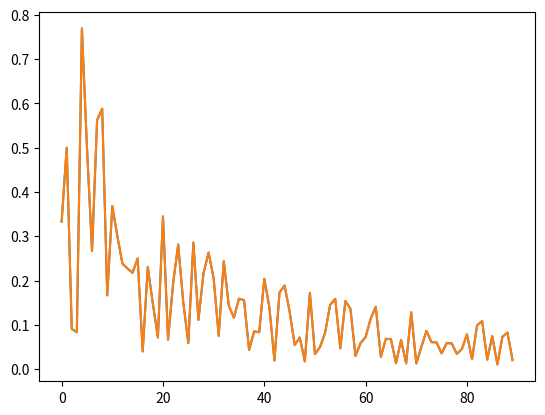

Recreate this plot in Python.
# a collection of payoff function
import sympy as sp
import numpy as np
from sympy import Interval
import matplotlib.pyplot as plt

class PayoffFunc:

    def __init__(self):
        self.list = ['Inf', 'Sup', 'limSup', 'limInf', 'lower_MP', 'upper_MP']

    @staticmethod
    def Inf(partial_play):
        return min(partial_play)

    @staticmethod
    def Sup(partial_play):
        return max(partial_play)

    @staticmethod
    def LimSup(partial_play):
        value = []
        for n in range(len(partial_play)):
            value.append(max(list(partial_play)[n:]))
        return min(value)

    @staticmethod
    def LimInf(partial_play):
        value = []
        for n in range(len(partial_play)):
            value.append(min(list(partial_play)[n:]))
        return max(value)

    @staticmethod
    def lower_Mp(partial_play):
        value = []

        for i in range(1, len(partial_play)):
            value.append(PayoffFunc.LimInf(partial_play)/i)
        return value[-1]

    @staticmethod
    def higher_MP(partial_play):
        value = []

        for i in range(1, len(partial_play)):
            value.append(PayoffFunc.LimSup(partial_play) / i)
        return value[-1]

    def get_list_of_func(self):
        return self.list

    def get_no_of_func(self):
        return len(self.list)

def main():

    # test payoff functions

    partial_play = set((1, 2, 3, 5))
    np.random.seed(100)
    result = []
    for i in range(10, 100):
        partial_play = np.random.randint(1, 11, i)
        MP_l = PayoffFunc.lower_Mp(partial_play.tolist())
        MP_h = PayoffFunc.higher_MP(partial_play.tolist())

        result.append([MP_h, MP_l])

    plt.plot(result)
    plt.show()
    # print(PayoffFunc.Sup(partial_play))
    # print(PayoffFunc.LimSup(partial_play.tolist()))
    # print(PayoffFunc.LimInf(partial_play.tolist()))


if __name__ == "__main__":
    main()
